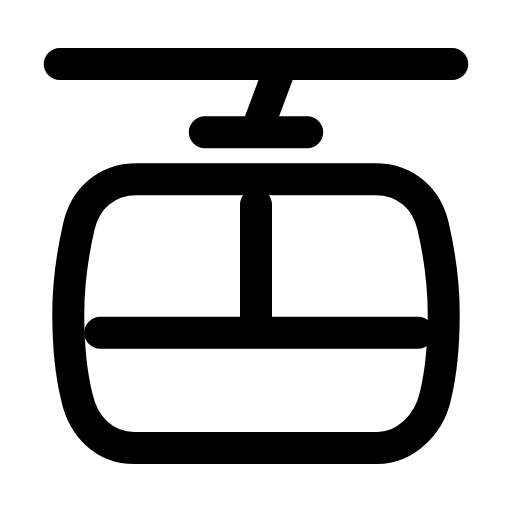
t = 0.00 s
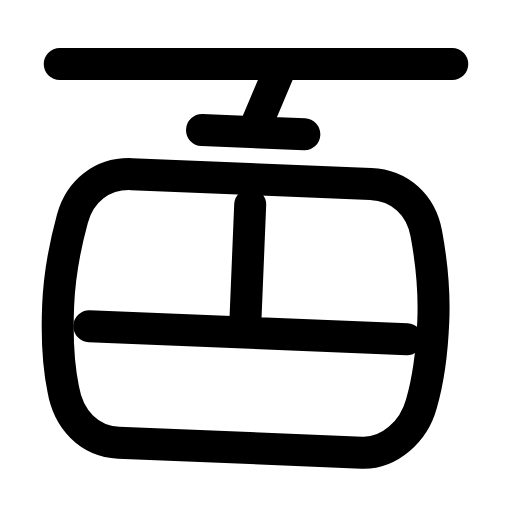
t = 0.35 s
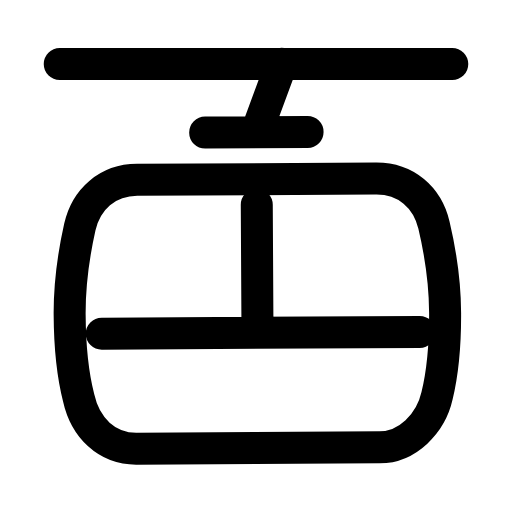
t = 0.77 s
t = 1.07 s: frame unchanged from t = 0.00 s, image omitted
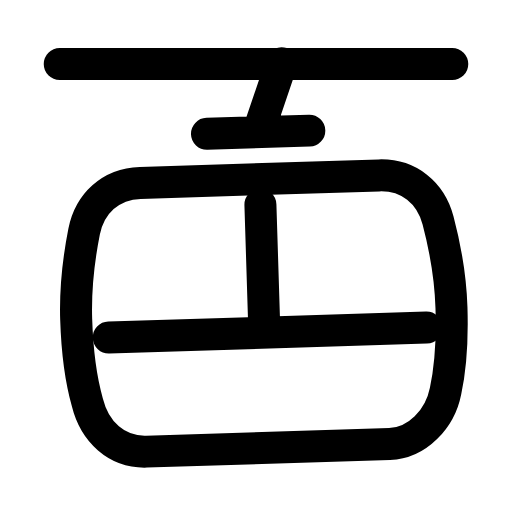
t = 1.47 s
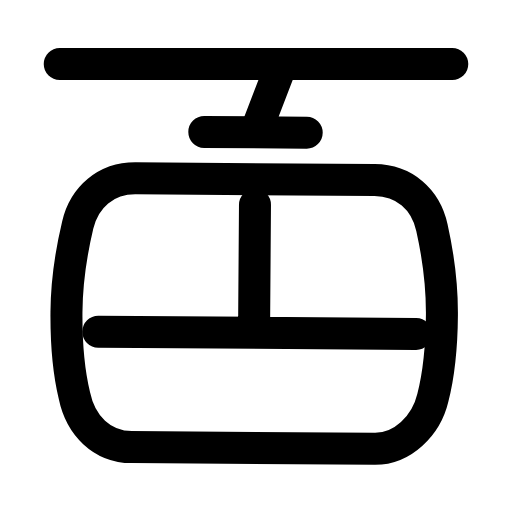
t = 1.81 s

The animated SVG that drew these frames (rendered in a browser with its animation timeline set to each time). Animation: 1 SMIL element (animateTransform=1); one cycle of 2.20 s, repeats indefinitely.

<svg xmlns="http://www.w3.org/2000/svg" width="24" height="24" viewBox="0 0 24 24" fill="none"><line stroke="currentColor" stroke-width="1.5" stroke-linecap="round" stroke-linejoin="round" fill="none" x1="2.8" y1="3" x2="21.2" y2="3"></line><g><animateTransform attributeName="transform" type="rotate" values="0 12 3;2.4 12 3;-1.8 12 3;0 12 3;0 12 3;-1.8 12 3;2.4 12 3;0 12 3;0 12 3" keyTimes="0;0.1575;0.315;0.45;0.6;0.69;0.795;0.9;1" dur="2.2s" repeatCount="indefinite" calcMode="spline" keySplines="0.16 1 0.3 1;0.16 1 0.3 1;0.16 1 0.3 1;0.16 1 0.3 1;0.16 1 0.3 1;0.16 1 0.3 1;0.16 1 0.3 1;0.16 1 0.3 1"/><path stroke="currentColor" stroke-width="1.5" stroke-linecap="round" stroke-linejoin="round" fill="none" d="M13.2 3L12 6.2M9.6 6.2L14.4 6.2"></path><path stroke="currentColor" stroke-width="1.5" stroke-linecap="round" stroke-linejoin="round" fill="none" d="M6.4 8.4L17.6 8.4C19 8.4 20 9.3 20.3 10.6C20.6 11.9 20.8 13.3 20.8 14.7C20.8 16.1 20.7 17.4 20.4 18.6C20.1 19.9 19 21 17.7 21L6.3 21C4.9 21 3.9 20 3.6 18.6C3.3 17.4 3.2 16.1 3.2 14.7C3.2 13.3 3.4 11.9 3.7 10.6C4 9.3 5 8.4 6.4 8.4Z"></path><path stroke="currentColor" stroke-width="1.5" stroke-linecap="round" stroke-linejoin="round" fill="none" d="M4.7 15.6L19.6 15.6M12 9.6L12 15.6"></path></g></svg>
